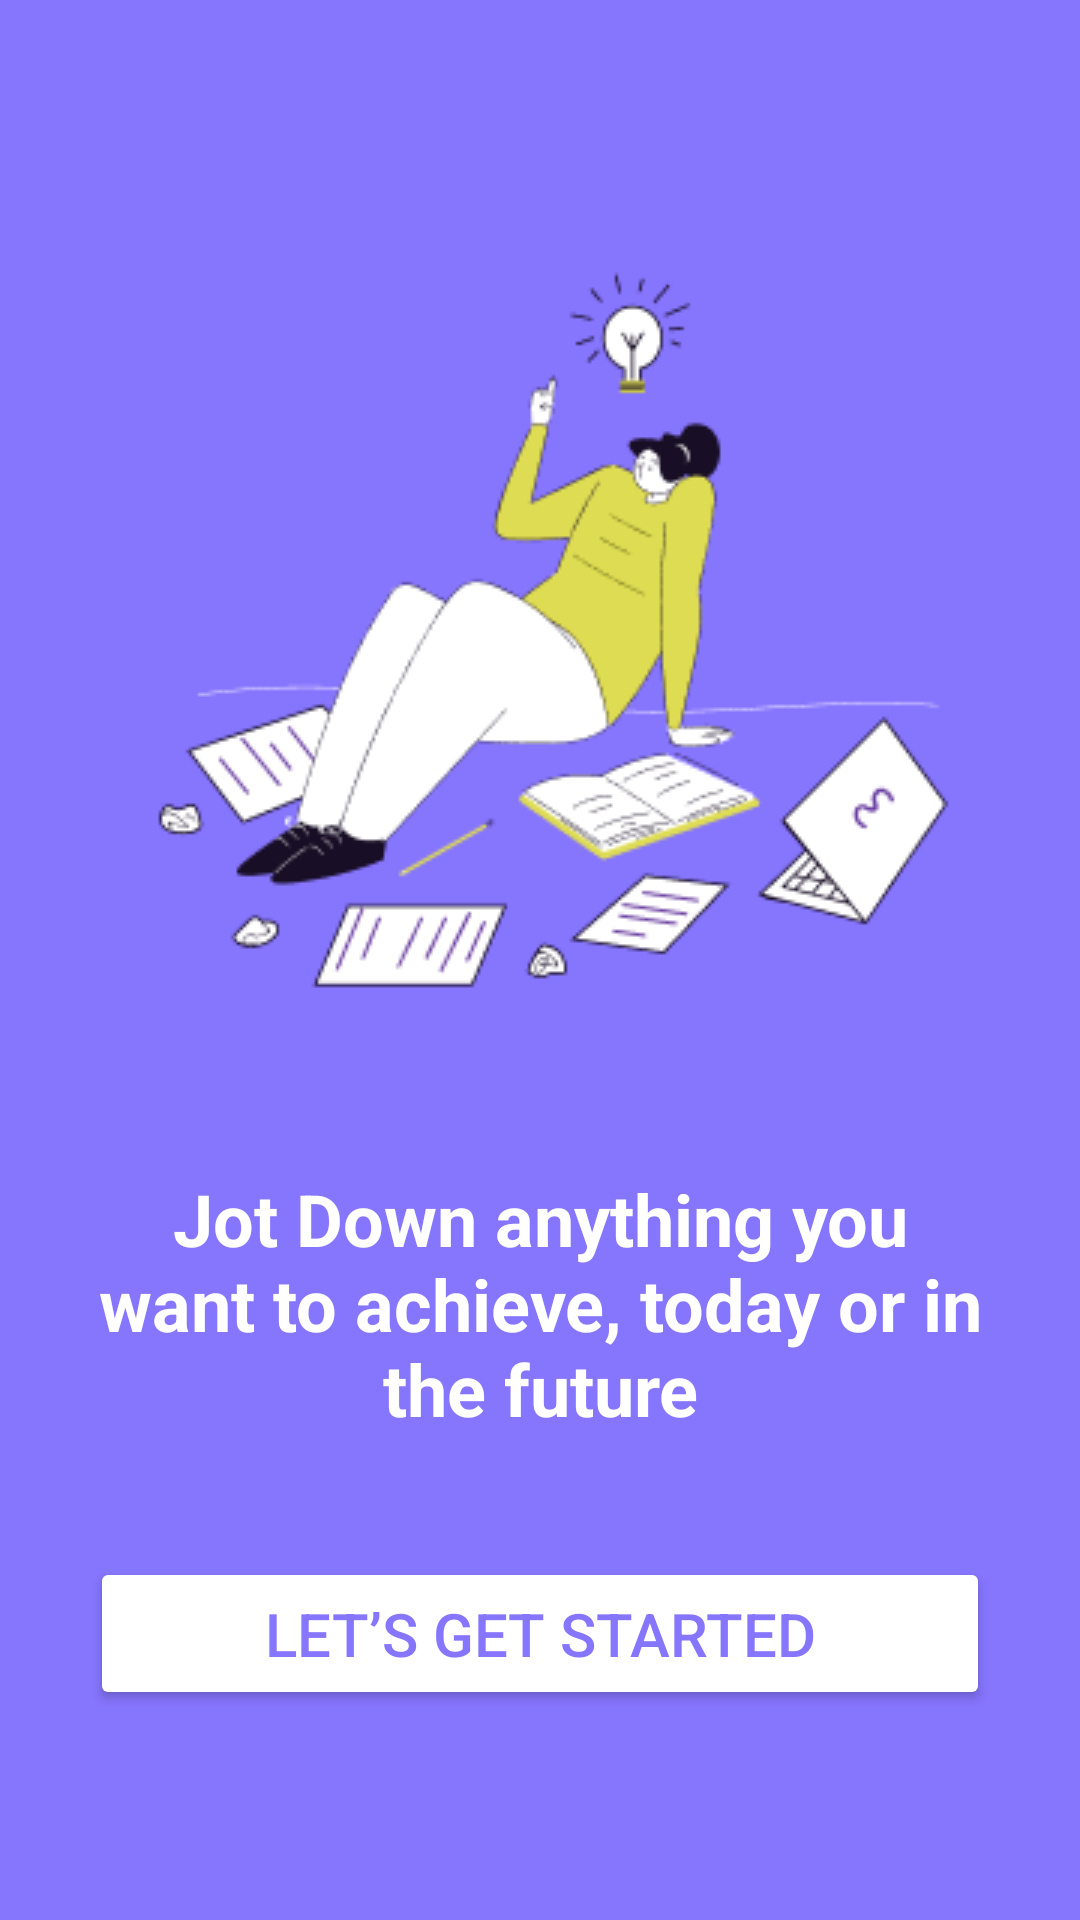

The Android layout XML behind this screen, and the referenced resources:
<!-- AndroidManifest.xml: application theme Theme.NoteAppPrac -->
<!-- res/layout/activity_splash_screen.xml -->
<?xml version="1.0" encoding="utf-8"?>
<androidx.constraintlayout.widget.ConstraintLayout xmlns:android="http://schemas.android.com/apk/res/android"
    xmlns:app="http://schemas.android.com/apk/res-auto"
    xmlns:tools="http://schemas.android.com/tools"
    android:layout_width="match_parent"
    android:layout_height="match_parent"
    android:background="#8675FD"
    android:padding="30dp"
    tools:context=".SplashScreen">


    <ImageView
        android:id="@+id/imageView"
        android:layout_width="wrap_content"
        android:layout_height="wrap_content"
        android:layout_marginTop="48dp"
        app:layout_constraintEnd_toEndOf="parent"
        app:layout_constraintHorizontal_bias="0.5"
        app:layout_constraintStart_toStartOf="parent"
        app:layout_constraintTop_toTopOf="parent"
        app:srcCompat="@drawable/intro_logo" />

    <TextView
        android:id="@+id/jot_down_an"
        android:layout_width="wrap_content"
        android:layout_height="wrap_content"
        android:layout_centerVertical="true"
        android:layout_marginTop="32dp"
        android:text="@string/jot_down_an"
        android:textAlignment="center"
        android:textColor="@color/white"
        android:textSize="24sp"
        android:textStyle="bold"
        app:layout_constraintEnd_toEndOf="parent"
        app:layout_constraintHorizontal_bias="0.5"
        app:layout_constraintStart_toStartOf="parent"
        app:layout_constraintTop_toBottomOf="@+id/imageView" />

    <Button
        android:id="@+id/getStarted"
        android:layout_width="match_parent"
        android:layout_height="wrap_content"
        android:backgroundTint="@color/white"
        android:gravity="center"
        android:padding="12dp"
        android:text="Let’s Get Started"
        android:textColor="#8675FD"
        android:textSize="20sp"
        app:cornerRadius="3dp"
        app:layout_constraintBottom_toBottomOf="parent"
        app:layout_constraintEnd_toEndOf="parent"
        app:layout_constraintHorizontal_bias="0.5"
        app:layout_constraintStart_toStartOf="parent"
        app:layout_constraintTop_toBottomOf="@+id/jot_down_an" />

</androidx.constraintlayout.widget.ConstraintLayout>
<!-- resources referenced by this layout -->
<resources>
  <color name="white">#FFFFFFFF</color>
  <!-- drawable intro_logo: png bitmap (drawable, 17934 bytes) -->
  <string name="jot_down_an">Jot Down anything you want to achieve, today or in the future</string>
  <style name="Theme.NoteAppPrac" parent="Base.Theme.NoteAppPrac" />
  <style name="Base.Theme.NoteAppPrac" parent="Theme.Material3.DayNight.NoActionBar">
          
          
      </style>
</resources>
